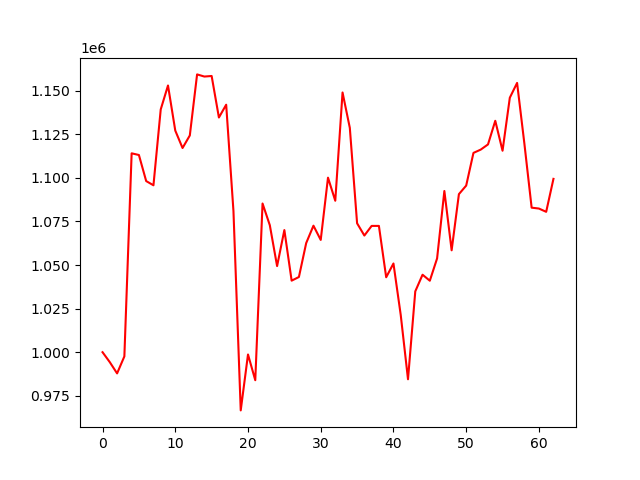

Values plotted in this chart, from the file beside it:
account_value, date, daily_return
1000000, 2024-07-09, 
994278, 2024-07-10, -0.005722
987845, 2024-07-11, -0.00647
997592, 2024-07-12, 0.009867
1114055, 2024-07-15, 0.1167
1113090, 2024-07-16, -0.0008655
1098137, 2024-07-17, -0.01343
1095721, 2024-07-18, -0.002201
1139226, 2024-07-19, 0.0397
1152954, 2024-07-22, 0.01205
1127089, 2024-07-23, -0.02243
1117103, 2024-07-24, -0.008861
1124301, 2024-07-25, 0.006444
1159310, 2024-07-26, 0.03114
1158077, 2024-07-29, -0.001063
1158398, 2024-07-30, 0.0002771
1134596, 2024-07-31, -0.02055
1141928, 2024-08-01, 0.006463
1080945, 2024-08-02, -0.0534
966630, 2024-08-05, -0.1058
998701, 2024-08-06, 0.03318
983948, 2024-08-07, -0.01477
1085280, 2024-08-08, 0.103
1072828, 2024-08-09, -0.01147
1049379, 2024-08-12, -0.02186
1070055, 2024-08-13, 0.0197
1041038, 2024-08-14, -0.02712
1043126, 2024-08-15, 0.002006
1062564, 2024-08-16, 0.01863
1072555, 2024-08-19, 0.009403
1064392, 2024-08-20, -0.007611
1100096, 2024-08-21, 0.03354
1086846, 2024-08-22, -0.01204
1148934, 2024-08-23, 0.05713
1128659, 2024-08-26, -0.01765
1073936, 2024-08-27, -0.04848
1066903, 2024-08-28, -0.006549
1072427, 2024-08-29, 0.005178
1072425, 2024-08-30, -1.6651105941845046e-06
1042975, 2024-09-03, -0.02746
1050876, 2024-09-04, 0.007576
1021366, 2024-09-05, -0.02808
984478, 2024-09-06, -0.03612
1034885, 2024-09-09, 0.0512
1044437, 2024-09-10, 0.00923
1040998, 2024-09-11, -0.003292
1053780, 2024-09-12, 0.01228
1092446, 2024-09-13, 0.03669
1058439, 2024-09-16, -0.03113
1090643, 2024-09-17, 0.03043
1095542, 2024-09-18, 0.004491
1114298, 2024-09-19, 0.01712
1116182, 2024-09-20, 0.001691
1119156, 2024-09-23, 0.002664
1132702, 2024-09-24, 0.0121
1115531, 2024-09-25, -0.01516
1145941, 2024-09-26, 0.02726
1154423, 2024-09-27, 0.007402
1119711, 2024-09-30, -0.03007
1082888, 2024-10-01, -0.03289
... 3 more rows
